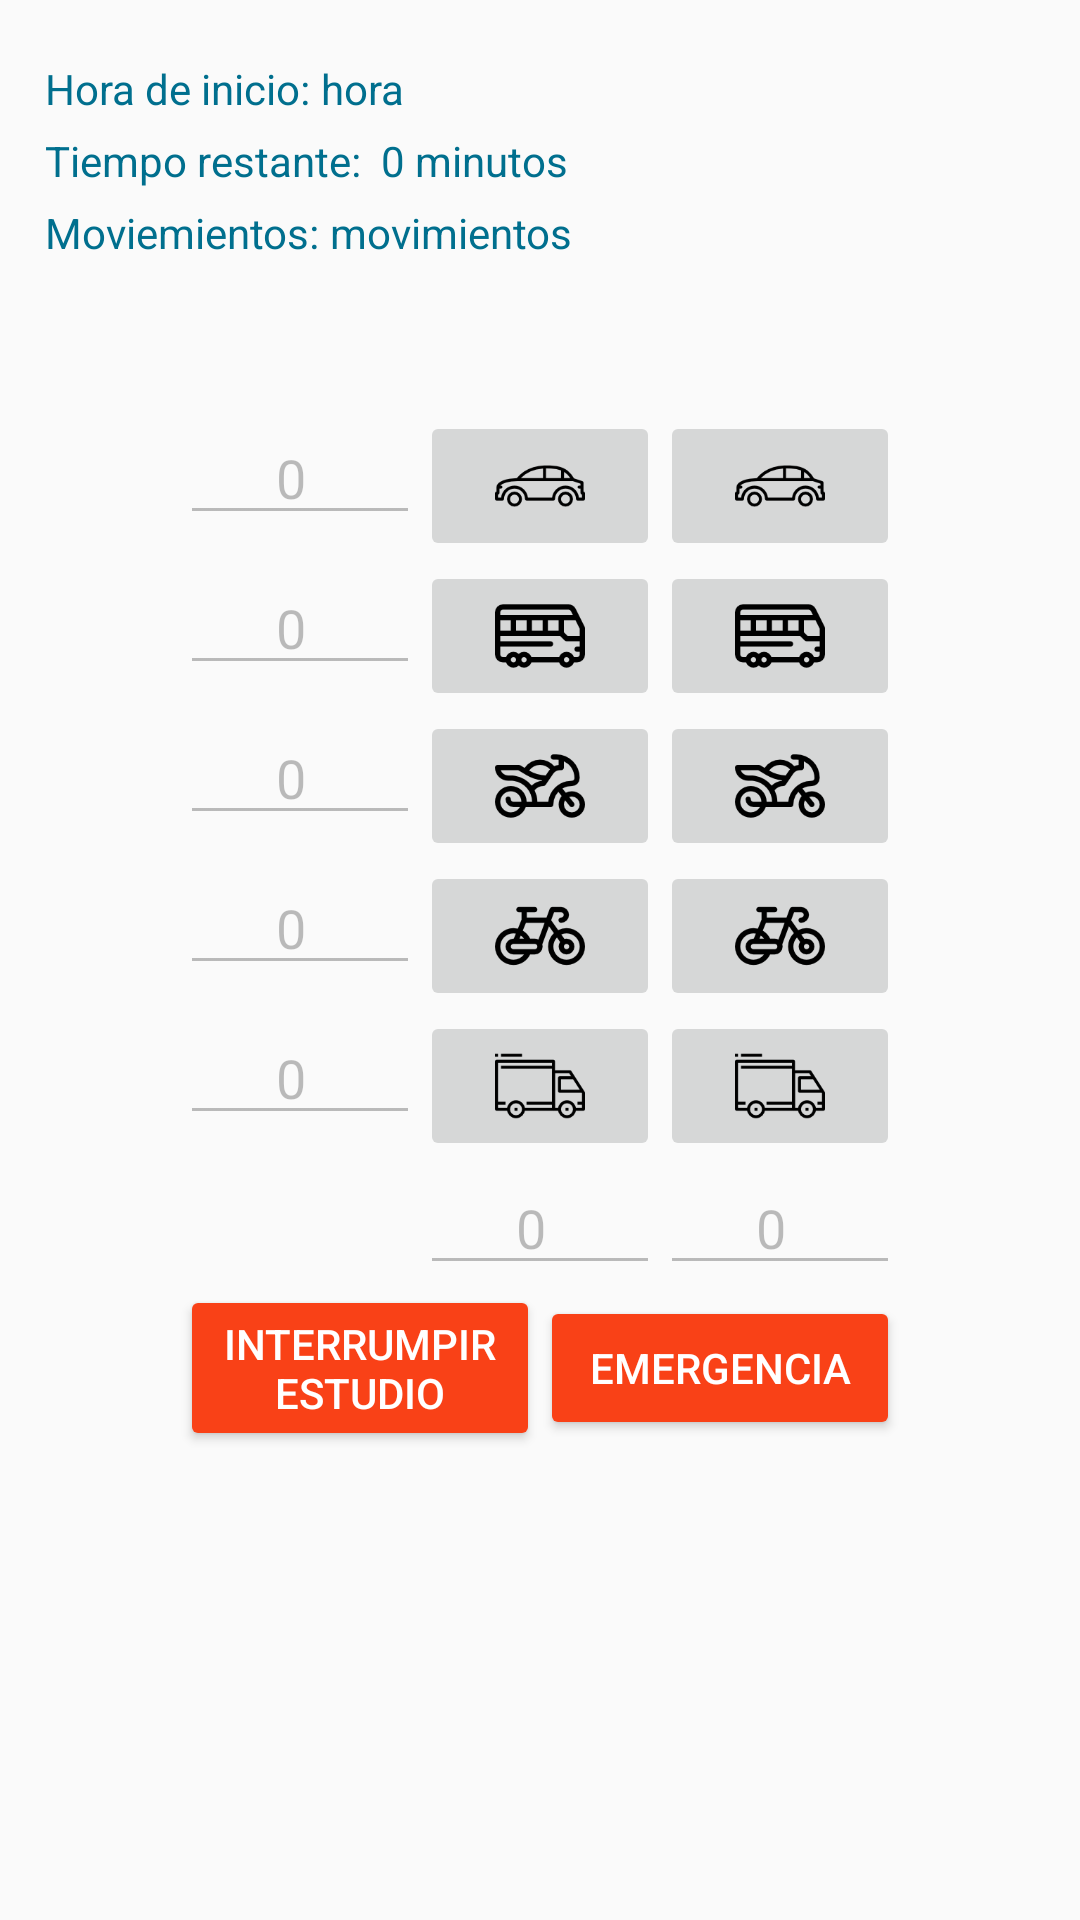

Write the Android layout XML for this screen, with the resource values it uses.
<!-- AndroidManifest.xml: application theme AppTheme -->
<!-- res/layout/vehicular_capacity.xml -->
<?xml version="1.0" encoding="utf-8"?>

<android.support.constraint.ConstraintLayout
    xmlns:android="http://schemas.android.com/apk/res/android" android:layout_width="match_parent"
    android:layout_height="match_parent">

    <LinearLayout
        android:layout_width="match_parent"
        android:layout_height="match_parent"
        android:layout_marginTop="15dp"
        android:layout_marginLeft="15dp"
        android:layout_marginRight="15dp"
        android:orientation="vertical">

        <LinearLayout
            android:layout_width="match_parent"
            android:layout_height="wrap_content"
            android:paddingTop="5dp"
            android:gravity="center_vertical">
            <TextView
                android:id="@+id/beginningTimeTextView"
                android:layout_width="wrap_content"
                android:layout_height="wrap_content"
                android:text="Hora de inicio: "
                android:textColor="@color/colorPrimary"
                android:gravity="left"/>
            <TextView
                android:id="@+id/beginningTimeValueTextView"
                android:layout_width="wrap_content"
                android:layout_height="wrap_content"
                android:text="hora"
                android:textColor="@color/colorPrimary"
                android:gravity="left"/>
        </LinearLayout>

        <LinearLayout
            android:layout_width="match_parent"
            android:layout_height="wrap_content"
            android:paddingTop="5dp"
            android:gravity="center_vertical">
            <TextView
                android:id="@+id/spentTimeTextView"
                android:layout_width="wrap_content"
                android:layout_height="wrap_content"
                android:text="Tiempo restante: "
                android:textColor="@color/colorPrimary"
                android:gravity="left"/>
            <TextView
                android:id="@+id/spentTimeValueTextView"
                android:layout_width="wrap_content"
                android:layout_height="wrap_content"
                android:text=" 0 minutos"
                android:textColor="@color/colorPrimary"
                android:gravity="left"/>
        </LinearLayout>

        <LinearLayout
            android:layout_width="match_parent"
            android:layout_height="wrap_content"
            android:paddingTop="5dp"
            android:gravity="center_vertical">
            <TextView
                android:id="@+id/movementsTextView"
                android:layout_width="wrap_content"
                android:layout_height="wrap_content"
                android:text="Moviemientos: "
                android:textColor="@color/colorPrimary"
                android:gravity="left"/>
            <TextView
                android:id="@+id/movementsValueTextView"
                android:layout_width="wrap_content"
                android:layout_height="wrap_content"
                android:text="movimientos"
                android:textColor="@color/colorPrimary"
                android:gravity="left"/>
        </LinearLayout>

        <LinearLayout
            android:layout_width="match_parent"
            android:layout_height="wrap_content"
            android:paddingLeft="80dp"
            android:gravity="center_horizontal">
            <ImageView
                android:id="@+id/direction2"
                android:layout_width="80dp"
                android:layout_height="50dp"
                android:scaleType="fitCenter"/>
            <ImageView
                android:id="@+id/direction"
                android:layout_width="80dp"
                android:layout_height="50dp"
                android:scaleType="fitCenter"/>
        </LinearLayout>

        <LinearLayout
            android:layout_width="match_parent"
            android:layout_height="wrap_content"
            android:gravity="center_horizontal">
            <EditText
                android:id="@+id/carCounterEditText"
                android:layout_width="80dp"
                android:layout_height="wrap_content"
                android:text="0"
                android:enabled="false"
                android:gravity="center_horizontal"
                android:paddingRight="10dp"/>
            <ImageButton
                android:id="@+id/carCounterBtn2"
                android:layout_width="80dp"
                android:layout_height="50dp"
                android:scaleType="fitCenter"
                android:src="@drawable/car"
                android:onClick="onClick"/>
            <ImageButton
                android:id="@+id/carCounterBtn"
                android:layout_width="80dp"
                android:layout_height="50dp"
                android:scaleType="fitCenter"
                android:src="@drawable/car"
                android:onClick="onClick"/>
        </LinearLayout>

        <LinearLayout
            android:layout_width="match_parent"
            android:layout_height="wrap_content"
            android:gravity="center_horizontal">
            <EditText
                android:id="@+id/busCounterEditText"
                android:layout_width="80dp"
                android:layout_height="wrap_content"
                android:text="0"
                android:enabled="false"
                android:gravity="center_horizontal"
                android:paddingRight="10dp"/>
            <ImageButton
                android:id="@+id/busCounterBtn2"
                android:layout_width="80dp"
                android:layout_height="50dp"
                android:scaleType="fitCenter"
                android:src="@drawable/bus"
                android:onClick="onClick"/>
            <ImageButton
                android:id="@+id/busCounterBtn"
                android:layout_width="80dp"
                android:layout_height="50dp"
                android:scaleType="fitCenter"
                android:src="@drawable/bus"
                android:onClick="onClick"/>
        </LinearLayout>

        <LinearLayout
            android:layout_width="match_parent"
            android:layout_height="wrap_content"
            android:gravity="center_horizontal">
            <EditText
                android:id="@+id/motorcycleCounterEditText"
                android:layout_width="80dp"
                android:layout_height="wrap_content"
                android:text="0"
                android:enabled="false"
                android:gravity="center_horizontal"
                android:paddingRight="10dp"/>
            <ImageButton
                android:id="@+id/motorcycleCounterBtn2"
                android:layout_width="80dp"
                android:layout_height="50dp"
                android:scaleType="fitCenter"
                android:src="@drawable/motorcycle"
                android:onClick="onClick"/>
            <ImageButton
                android:id="@+id/motorcycleCounterBtn"
                android:layout_width="80dp"
                android:layout_height="50dp"
                android:scaleType="fitCenter"
                android:src="@drawable/motorcycle"
                android:onClick="onClick"/>
        </LinearLayout>

        <LinearLayout
            android:layout_width="match_parent"
            android:layout_height="wrap_content"
            android:gravity="center_horizontal">
            <EditText
                android:id="@+id/bikeCounterEditText"
                android:layout_width="80dp"
                android:layout_height="wrap_content"
                android:text="0"
                android:enabled="false"
                android:gravity="center_horizontal"
                android:paddingRight="10dp"/>
            <ImageButton
                android:id="@+id/bikeCounterBtn2"
                android:layout_width="80dp"
                android:layout_height="50dp"
                android:scaleType="fitCenter"
                android:src="@drawable/bike"
                android:onClick="onClick"/>
            <ImageButton
                android:id="@+id/bikeCounterBtn"
                android:layout_width="80dp"
                android:layout_height="50dp"
                android:scaleType="fitCenter"
                android:src="@drawable/bike"
                android:onClick="onClick"/>
        </LinearLayout>

        <LinearLayout
            android:layout_width="match_parent"
            android:layout_height="wrap_content"
            android:gravity="center_horizontal">
            <EditText
                android:id="@+id/truckCounterEditText"
                android:layout_width="80dp"
                android:layout_height="wrap_content"
                android:text="0"
                android:enabled="false"
                android:gravity="center_horizontal"
                android:paddingRight="10dp"/>
            <ImageButton
                android:id="@+id/truckCounterBtn2"
                android:layout_width="80dp"
                android:layout_height="50dp"
                android:scaleType="fitCenter"
                android:src="@drawable/truck"
                android:onClick="onClick"/>
            <ImageButton
                android:id="@+id/truckCounterBtn"
                android:layout_width="80dp"
                android:layout_height="50dp"
                android:scaleType="fitCenter"
                android:src="@drawable/truck"
                android:onClick="onClick"/>

        </LinearLayout>

        <LinearLayout
            android:layout_width="match_parent"
            android:layout_height="wrap_content"
            android:paddingLeft="80dp"
            android:gravity="center_horizontal">
            <EditText
                android:id="@+id/secondMovementCounterEditText"
                android:layout_width="80dp"
                android:layout_height="wrap_content"
                android:text="0"
                android:enabled="false"
                android:gravity="center_horizontal"
                android:paddingRight="10dp"/>
            <EditText
                android:id="@+id/mainMovementCounterEditText"
                android:layout_width="80dp"
                android:layout_height="wrap_content"
                android:text="0"
                android:enabled="false"
                android:gravity="center_horizontal"
                android:paddingRight="10dp"/>
        </LinearLayout>

        <LinearLayout
            android:layout_width="match_parent"
            android:layout_height="wrap_content"
            android:gravity="center">

            <Button style="@style/Widget.AppCompat.Button.Colored"
                android:id="@+id/interruptStudyBtn"
                android:layout_width="120dp"
                android:layout_height="wrap_content"
                android:text="Interrumpir estudio"
                android:onClick="interruptStudy"/>
            <Button style="@style/Widget.AppCompat.Button.Colored"
                android:id="@+id/emergencyBtn"
                android:layout_width="120dp"
                android:layout_height="wrap_content"
                android:text="Emergencia"
                android:onClick="onClick"/>

        </LinearLayout>

    </LinearLayout>

</android.support.constraint.ConstraintLayout>
<!-- resources referenced by this layout -->
<resources>
  <color name="colorPrimary">#006f8e</color>
  <!-- drawable bike: png bitmap (drawable, 2826 bytes) -->
  <!-- drawable bus: png bitmap (drawable, 1744 bytes) -->
  <!-- drawable car: png bitmap (drawable, 2518 bytes) -->
  <!-- drawable motorcycle: png bitmap (drawable, 3390 bytes) -->
  <!-- drawable truck: png bitmap (drawable, 2006 bytes) -->
  <style name="AppTheme" parent="Base.Theme.AppCompat.Light.DarkActionBar">
      
          
          <item name="colorPrimary">@color/colorPrimary</item>
          <item name="colorPrimaryDark">@color/colorPrimaryDark</item>
          <item name="colorAccent">@color/colorAccent</item>
      </style>
  <color name="colorPrimaryDark">#004460</color>
  <color name="colorAccent">#f94117</color>
</resources>
